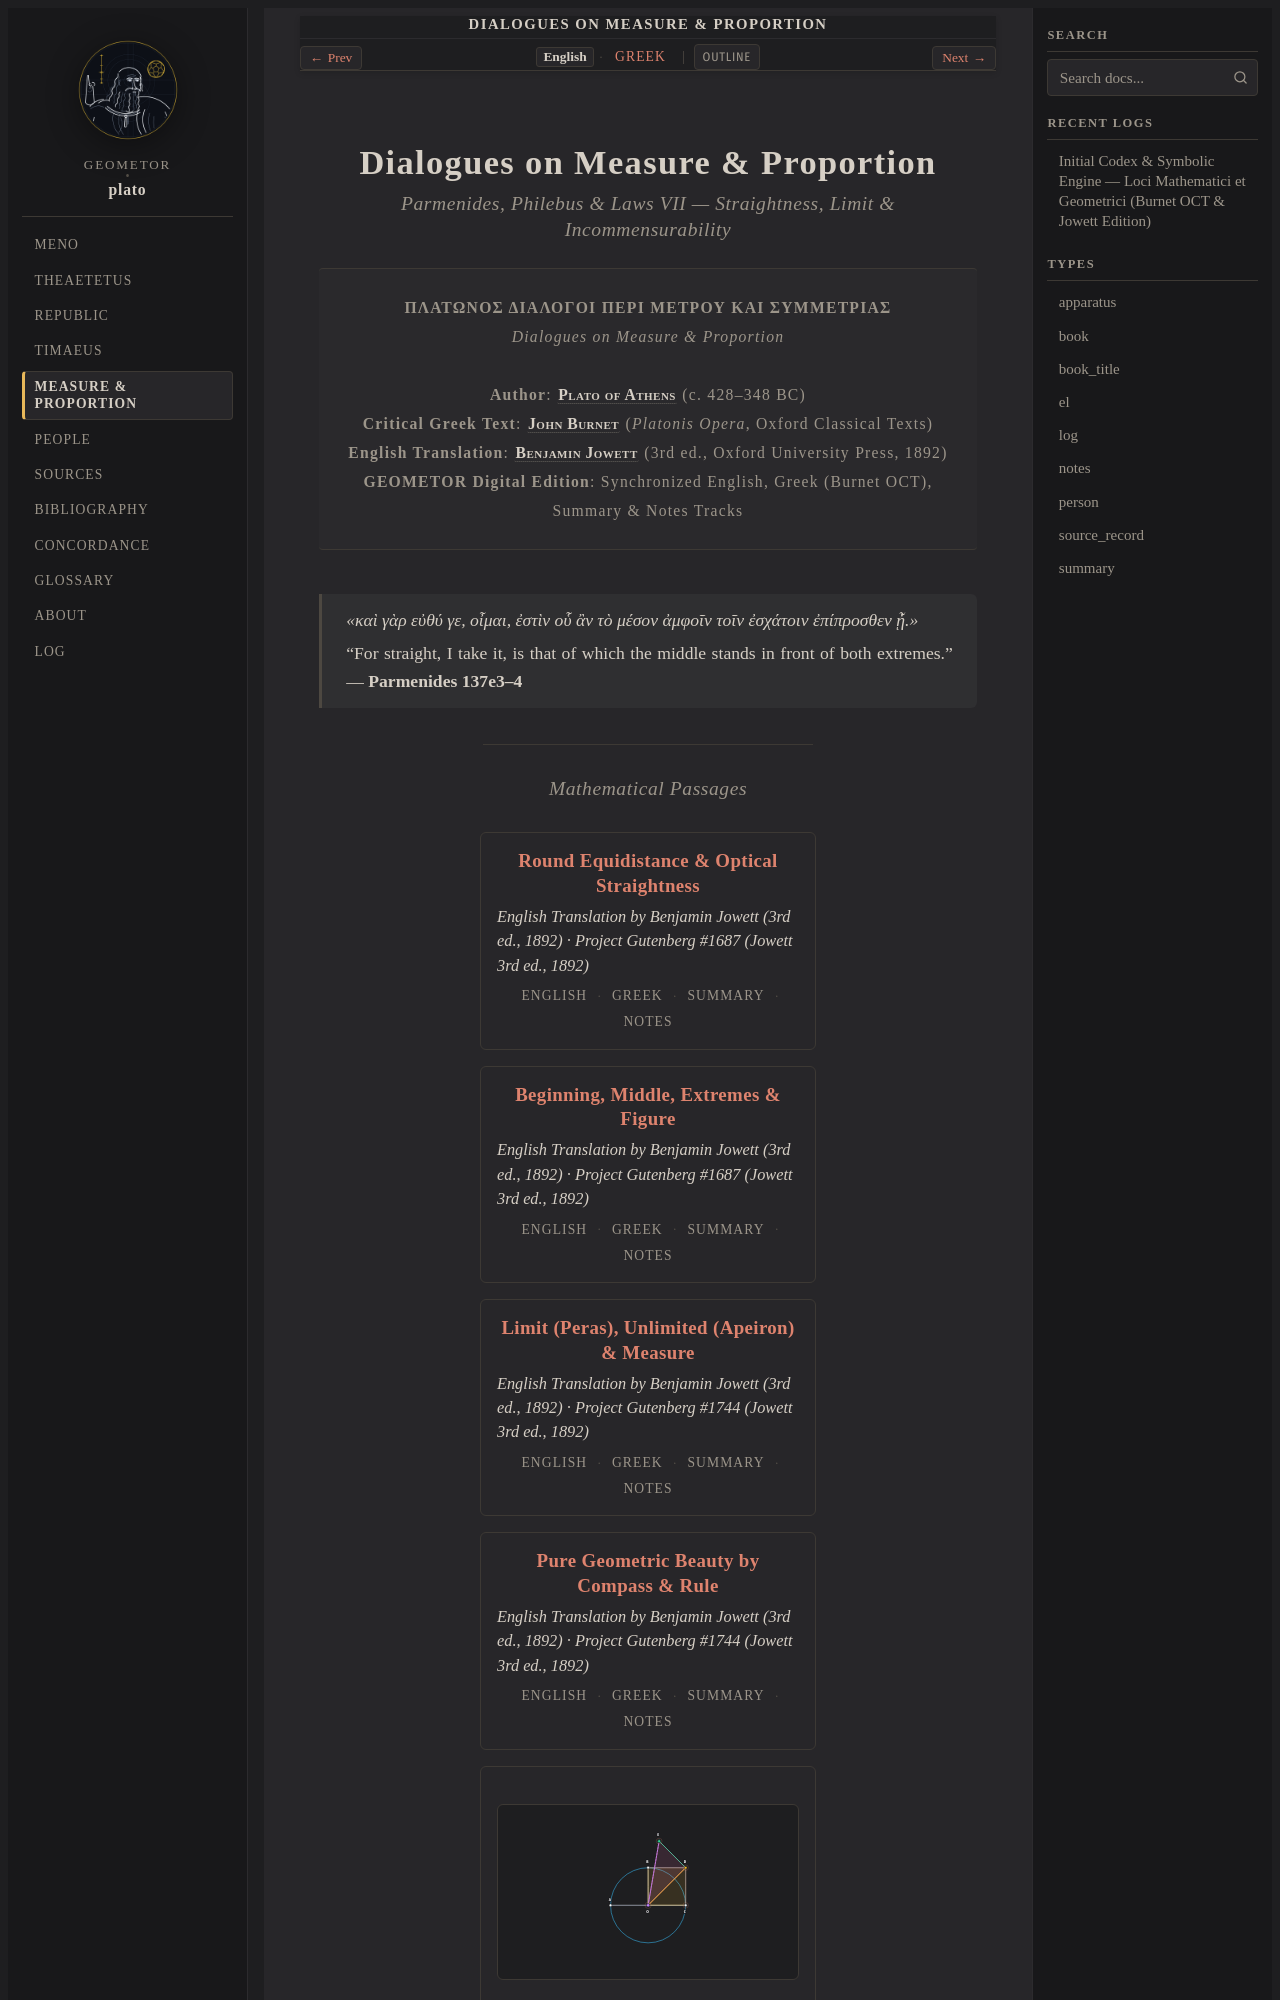

repository: geometor/plato · page: foundations/index.html · generator: sphinx

:navigation: header
:order: 5
:type: book
:nav_title: Measure & Proportion
:breadcrumb_title: Measure & Proportion
:layout: book
:book_title: Dialogues on Measure & Proportion
:book_subtitle: Parmenides, Philebus & Laws VII — Straightness, Limit & Incommensurability
:author: Plato of Athens
:year: -360
:year_label: ca. 360 BCE
:edition_year: 1892
:book_theme: classical-serif
:tracks: English: index | Greek: title-el
:excerpt: The late Platonic foundations of mathematical ontology and education: optical straightness and roundness (Parmenides 137d–138a, 145a–b), Limit (peras) and pure geometrical beauty (Philebus 16c–26d, 51b–52c), and linear, planar, and solid incommensurability (Laws VII 817e–820d).

.. _foundations:
.. _foundations-index:
.. _dialogues-on-measure:
.. _measure:
